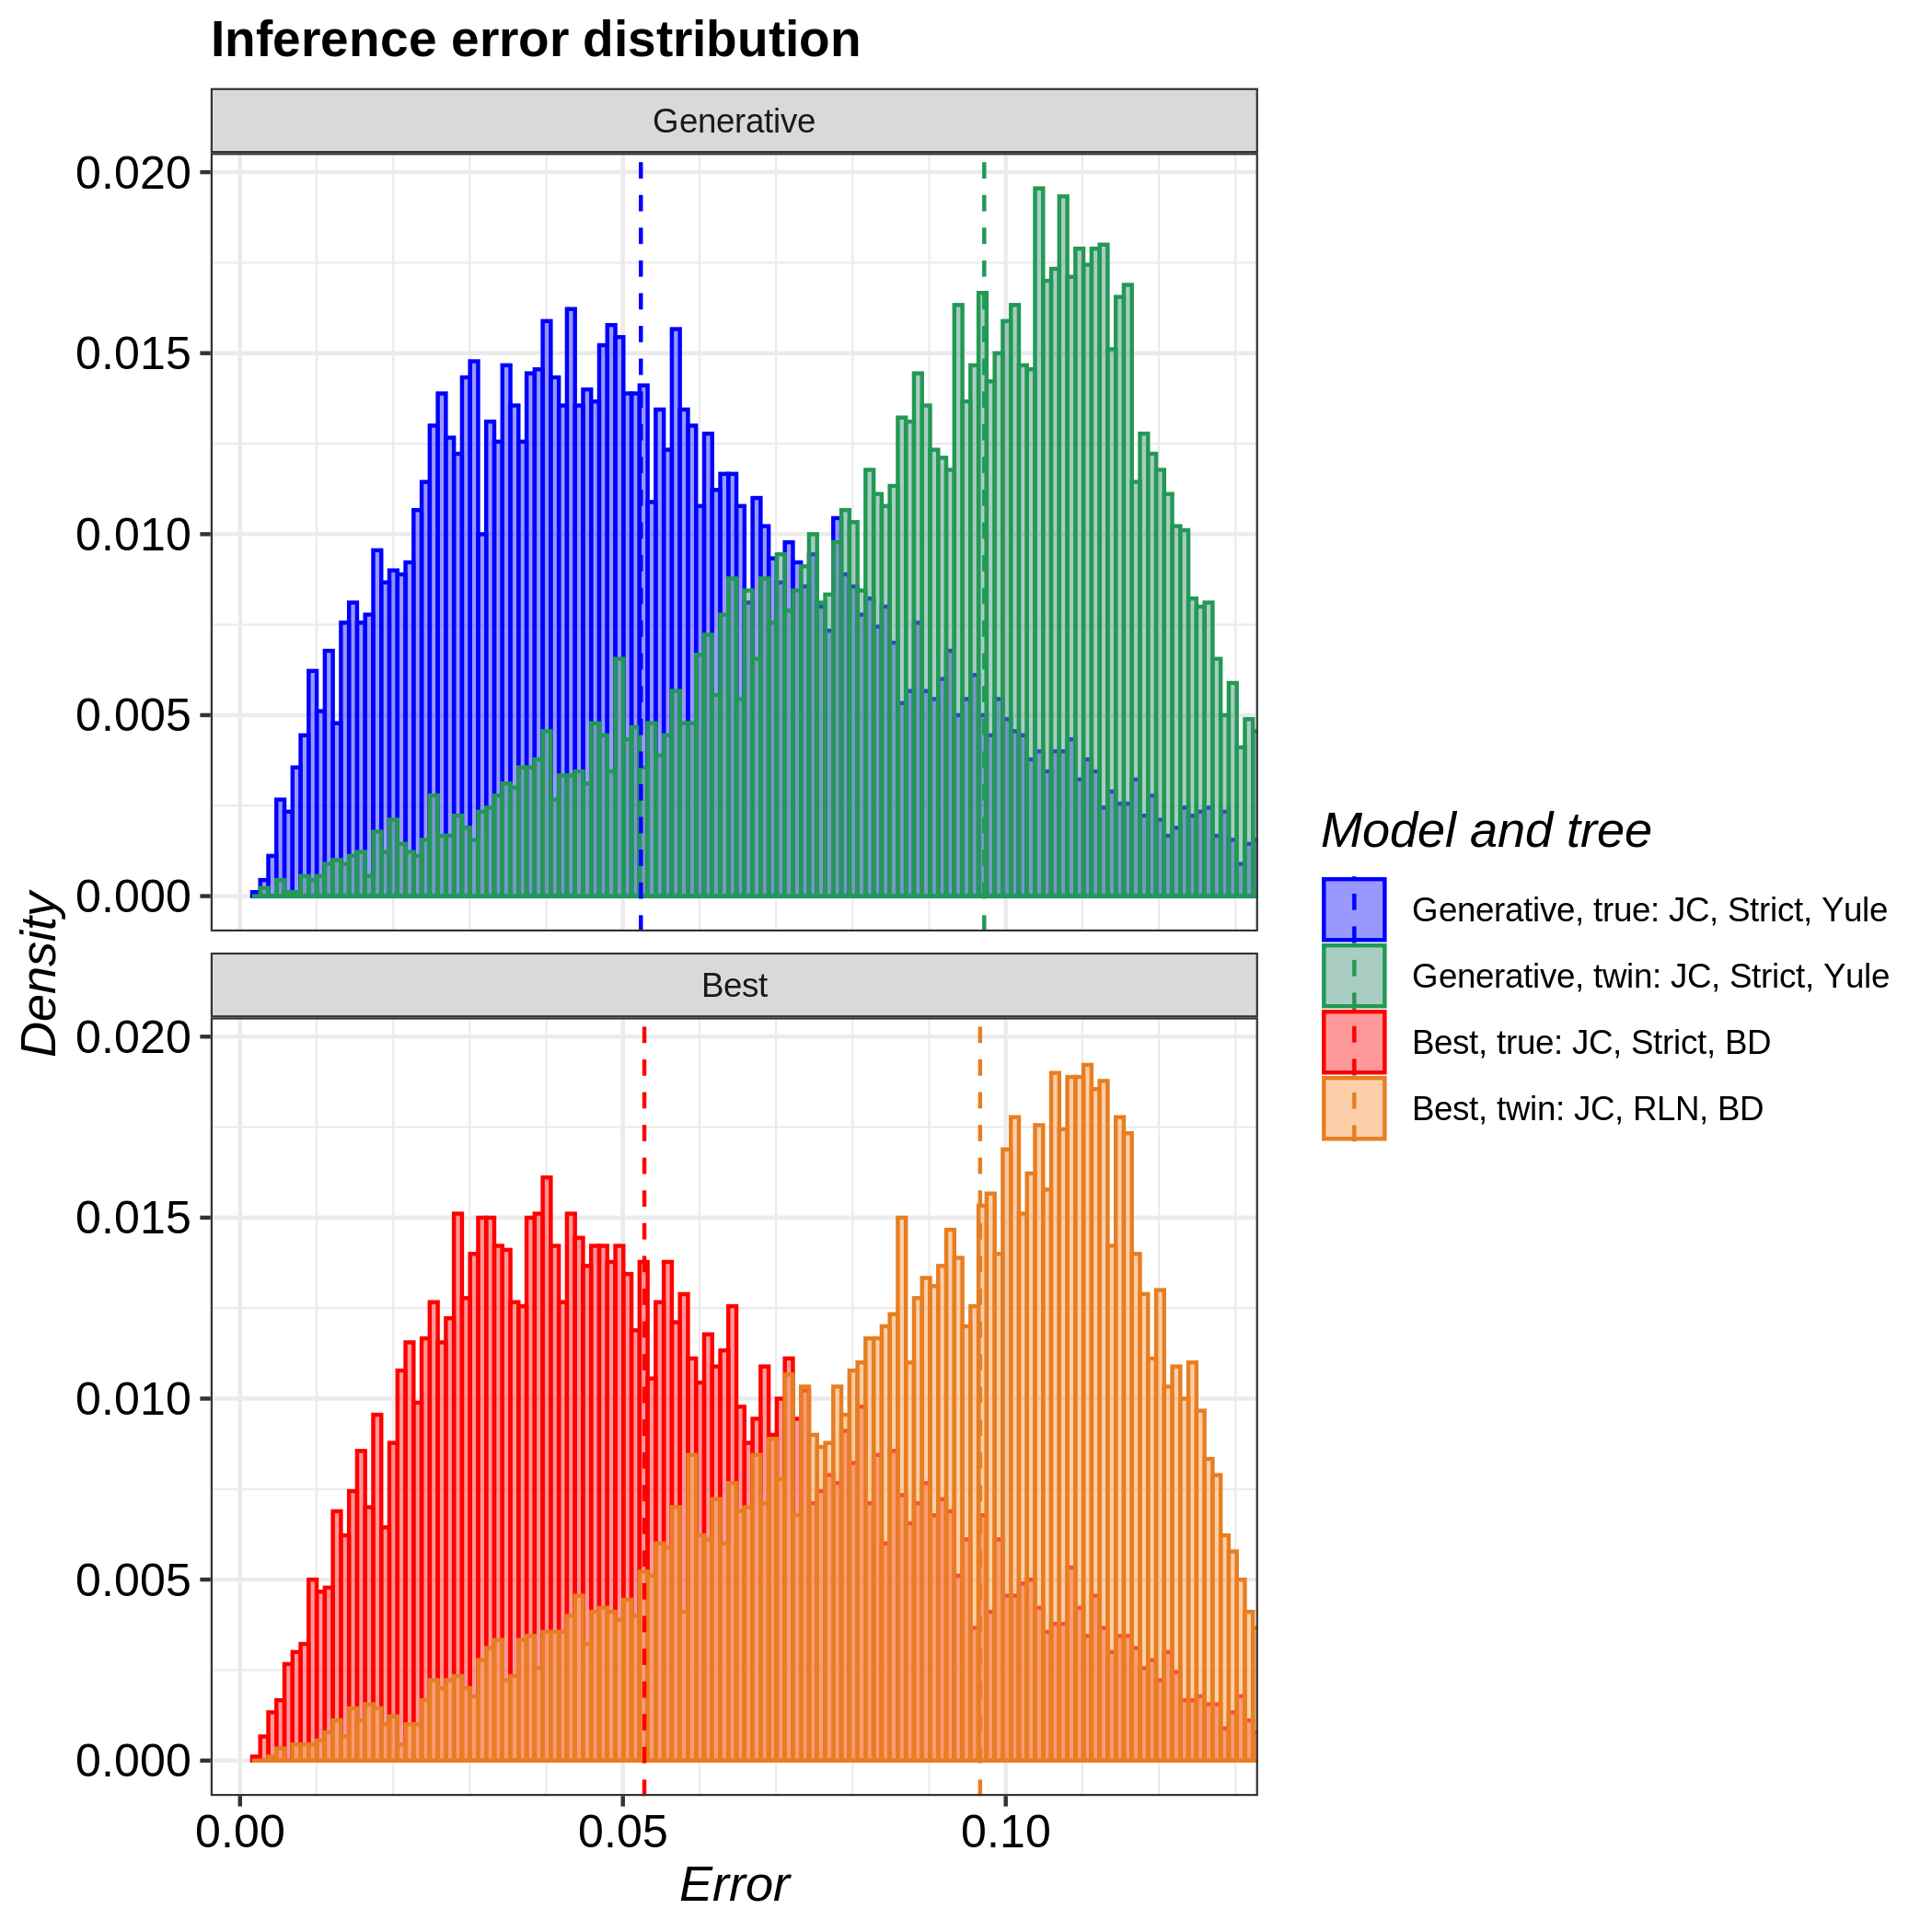

Data behind this chart, as committed beside it:
tree, inference_model, inference_model_weight, site_model, clock_model, tree_prior, error_1, error_2, error_3, error_4, error_5, error_6, error_7, error_8, error_9, error_10, error_11, error_12, error_13, error_14, error_15, error_16, error_17, error_18
true, generative, NA, JC69, strict, yule, 0.1024, 0.1076, 0.01851, 0.06563, 0.06248, 0.01389, 0.03634, 0.07824, 0.06412, 0.05911, 0.02503, 0.05153, 0.08568, 0.0737, 0.03518, 0.129, 0.06475, 0.05698
true, candidate, 0.9919, JC69, strict, birth_death, 0.0362, 0.01397, 0.03696, 0.01087, 0.01721, 0.03565, 0.05174, 0.03973, 0.03037, 0.0893, 0.0598, 0.05541, 0.02382, 0.1098, 0.0162, 0.07438, 0.06672, 0.02597
twin, generative, NA, JC69, strict, yule, 0.0966, 0.1049, 0.07307, 0.1082, 0.07129, 0.05712, 0.05918, 0.06627, 0.02404, 0.1284, 0.1059, 0.03249, 0.07731, 0.1146, 0.1034, 0.1068, 0.0962, 0.0378
twin, candidate, 0.4709, JC69, relaxed_log_normal, birth_death, 0.09094, 0.08651, 0.08906, 0.04394, 0.05529, 0.053, 0.08333, 0.01221, 0.1087, 0.0594, 0.1215, 0.1124, 0.09268, 0.1938, 0.1745, 0.07929, 0.08497, 0.0907
